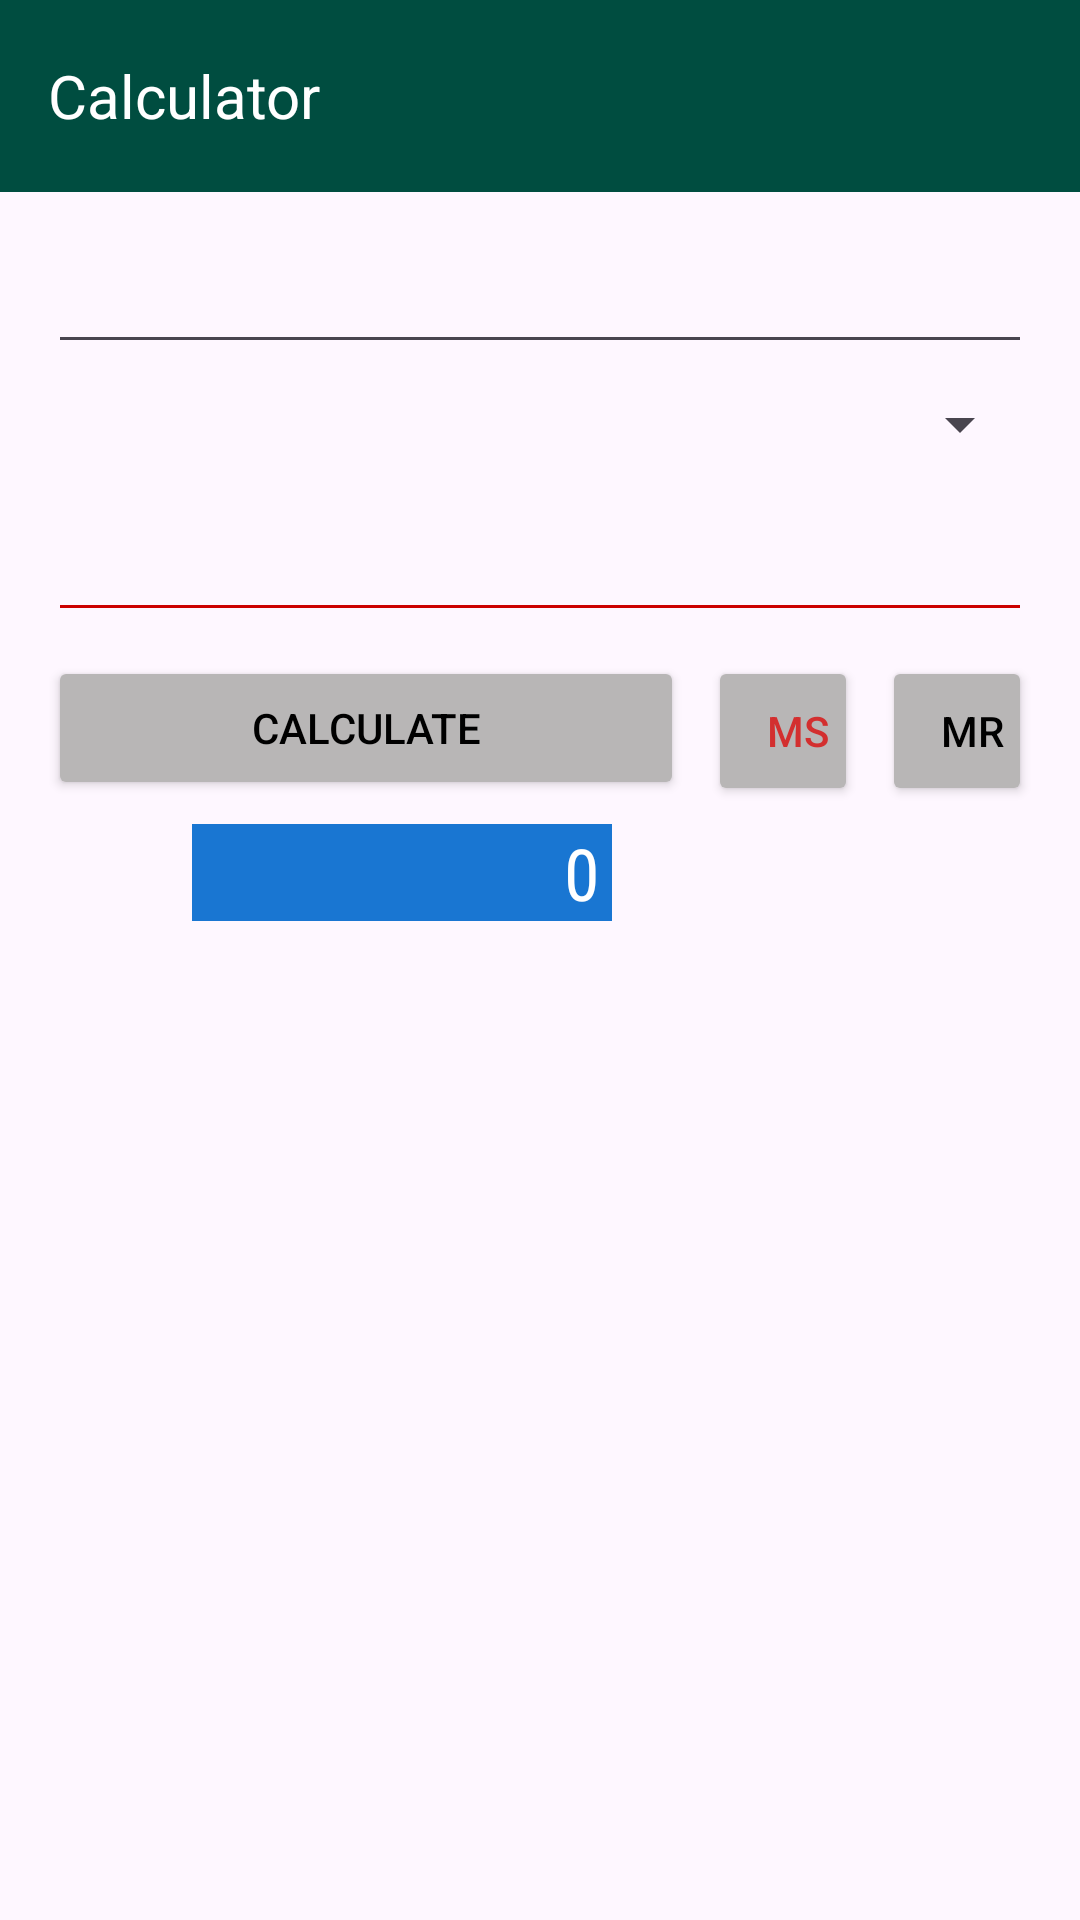

Write the Android layout XML for this screen, with the resource values it uses.
<!-- AndroidManifest.xml: application theme Theme.Sew_7a_Calculator -->
<!-- res/layout/activity_main.xml -->
<?xml version="1.0" encoding="utf-8"?>
<androidx.constraintlayout.widget.ConstraintLayout xmlns:android="http://schemas.android.com/apk/res/android"
    xmlns:app="http://schemas.android.com/apk/res-auto"
    xmlns:tools="http://schemas.android.com/tools"
    android:layout_width="match_parent"
    android:layout_height="match_parent"
    tools:context=".MainActivity">

    <include
        android:id="@+id/status_bar"
        layout="@layout/toolbar"
        app:layout_constraintBottom_toBottomOf="@id/guideline3"
        app:layout_constraintEnd_toEndOf="parent"
        app:layout_constraintStart_toStartOf="parent"
        app:layout_constraintTop_toTopOf="parent" />

    <Spinner
        android:id="@+id/spinner"
        android:layout_width="match_parent"
        android:layout_height="wrap_content"
        android:layout_marginStart="16dp"
        android:layout_marginTop="8dp"
        android:layout_marginEnd="16dp"
        android:layout_weight="1"
        android:clipToOutline="false"
        android:outlineAmbientShadowColor="#FF6F00"
        android:outlineProvider="bounds"
        android:outlineSpotShadowColor="#FF6F00"
        app:layout_constraintEnd_toEndOf="parent"
        app:layout_constraintStart_toStartOf="parent"
        app:layout_constraintTop_toBottomOf="@+id/value1" />


    <EditText
        android:id="@+id/value1"
        android:layout_width="0dp"
        android:layout_height="wrap_content"
        android:layout_marginStart="16dp"
        android:layout_marginTop="16dp"
        android:layout_marginEnd="16dp"
        android:ems="10"
        android:inputType="number"
        app:layout_constraintEnd_toEndOf="parent"
        app:layout_constraintHorizontal_bias="0.0"
        app:layout_constraintStart_toStartOf="parent"
        app:layout_constraintTop_toBottomOf="@+id/status_bar" />

    <RadioGroup
        android:id="@+id/radioGroup"
        android:layout_width="wrap_content"
        android:layout_height="wrap_content"
        android:layout_marginTop="8dp"
        android:orientation="horizontal"
        android:visibility="invisible"
        app:layout_constraintStart_toStartOf="@+id/guideline2"
        app:layout_constraintTop_toBottomOf="@+id/value1">

        <RadioButton
            android:id="@+id/radioButton_plus"
            android:layout_width="50dp"
            android:layout_height="match_parent"
            android:clickable="false"
            android:tag="@string/plus"
            android:text="@string/plus"
            tools:layout_editor_absoluteX="50dp" />

        <RadioButton
            android:id="@+id/radioButton_minus"
            android:layout_width="50dp"
            android:layout_height="wrap_content"
            android:layout_marginStart="8dp"
            android:clickable="false"
            android:tag="@string/minus"
            android:text="@string/minus" />

        <RadioButton
            android:id="@+id/radioButton_multiplication"
            android:layout_width="50dp"
            android:layout_height="wrap_content"
            android:layout_marginStart="8dp"
            android:layout_weight="1"
            android:clickable="false"
            android:tag="@string/multiply"
            android:text="@string/multiply" />

        <RadioButton
            android:id="@+id/radioButton_division"
            android:layout_width="50dp"
            android:layout_height="wrap_content"
            android:layout_marginStart="8dp"
            android:layout_weight="1"
            android:clickable="false"
            android:tag="@string/divide"
            android:text="@string/divide" />

    </RadioGroup>

    <EditText
        android:id="@+id/value2"
        android:layout_width="0dp"
        android:layout_height="wrap_content"
        android:layout_marginStart="16dp"
        android:layout_marginTop="16dp"
        android:layout_marginEnd="16dp"
        android:backgroundTint="@android:color/holo_red_dark"
        android:ems="10"
        android:inputType="number"
        app:layout_constraintEnd_toEndOf="parent"
        app:layout_constraintHorizontal_bias="0.0"
        app:layout_constraintStart_toStartOf="parent"
        app:layout_constraintTop_toBottomOf="@+id/spinner" />

    <Button
        android:id="@+id/button_calculate"
        android:layout_width="0dp"
        android:layout_height="wrap_content"
        android:layout_marginStart="16dp"
        android:layout_marginTop="8dp"
        android:layout_marginEnd="8dp"
        android:backgroundTint="#B8B6B6"
        android:fontFamily="sans-serif-medium"
        android:onClick="calculate"
        android:text="@string/button_calculate"
        android:textColor="#000000"
        android:textSize="14sp"
        app:cornerRadius="5dp"
        app:layout_constraintEnd_toStartOf="@+id/button_MS"
        app:layout_constraintStart_toStartOf="parent"
        app:layout_constraintTop_toBottomOf="@+id/value2" />

    <Button
        android:id="@+id/button_MS"
        android:layout_width="50dp"
        android:layout_height="0dp"
        android:layout_marginTop="8dp"
        android:layout_marginEnd="8dp"
        android:height="50dp"
        android:backgroundTint="#B8B6B6"
        android:elegantTextHeight="false"
        android:onClick="memoryStore"
        android:paddingLeft="2dp"
        android:paddingTop="2dp"
        android:paddingEnd="2dp"
        android:paddingRight="2dp"
        android:paddingBottom="2dp"
        android:text="@string/button_MS"
        android:textAlignment="center"
        android:textColor="#D32F2F"
        android:textSize="14sp"
        app:cornerRadius="5dp"
        app:layout_constraintEnd_toStartOf="@+id/button_MR"
        app:layout_constraintTop_toBottomOf="@+id/value2" />

    <Button
        android:id="@+id/button_MR"
        android:layout_width="50dp"
        android:layout_height="0dp"
        android:layout_marginTop="8dp"
        android:layout_marginEnd="16dp"
        android:height="50dp"
        android:backgroundTint="#B8B6B6"
        android:elegantTextHeight="false"
        android:onClick="memoryRead"
        android:paddingLeft="2dp"
        android:paddingTop="2dp"
        android:paddingEnd="2dp"
        android:paddingRight="2dp"
        android:paddingBottom="2dp"
        android:text="@string/button_MR"
        android:textAlignment="center"
        android:textColor="#000000"
        android:textSize="14sp"
        app:cornerRadius="5dp"
        app:layout_constraintEnd_toEndOf="parent"
        app:layout_constraintTop_toBottomOf="@+id/value2" />

    <TextView
        android:id="@+id/textView_output"
        android:layout_width="140dp"
        android:layout_height="wrap_content"
        android:layout_marginTop="8dp"
        android:layout_marginEnd="24dp"
        android:background="#E64A19"
        android:backgroundTint="#1976D2"
        android:fontFamily="sans-serif-condensed"
        android:paddingHorizontal="4dp"
        android:text="@string/textView_output"
        android:textAlignment="textEnd"
        android:textColor="#FFFFFF"
        android:textSize="24sp"
        android:typeface="monospace"
        app:layout_constraintEnd_toEndOf="@+id/button_calculate"
        app:layout_constraintTop_toBottomOf="@+id/button_calculate" />

    <androidx.constraintlayout.widget.Guideline
        android:id="@+id/guideline2"
        android:layout_width="wrap_content"
        android:layout_height="wrap_content"
        android:orientation="vertical"
        app:layout_constraintGuide_percent="0.1" />

    <androidx.constraintlayout.widget.Guideline
        android:id="@+id/guideline3"
        android:layout_width="wrap_content"
        android:layout_height="wrap_content"
        android:orientation="vertical"
        app:layout_constraintGuide_end="391dp" />

</androidx.constraintlayout.widget.ConstraintLayout>
<!-- res/layout/toolbar.xml (included above) -->
<?xml version="1.0" encoding="utf-8"?>
<androidx.appcompat.widget.Toolbar
    xmlns:android="http://schemas.android.com/apk/res/android"
    xmlns:app="http://schemas.android.com/apk/res-auto"
    android:id="@+id/toolbar"
    android:layout_width="match_parent"
    android:layout_height="?attr/actionBarSize"
    android:background="#004D40"
    app:theme="@style/ThemeOverlay.AppCompat.Dark.ActionBar">

    <TextView
        android:id="@+id/toolbar_title"
        android:layout_width="wrap_content"
        android:layout_height="wrap_content"
        android:layout_gravity="center|left"
        android:text="Calculator"
        android:textColor="#fff"
        android:textSize="20sp" />

    <ImageView
        android:id="@+id/toolbar_icon"
        android:layout_width="50dp"
        android:layout_height="wrap_content"
        android:layout_gravity="end"
        android:layout_marginEnd="8dp"
        android:clickable="true"
        android:contentDescription="Calculator"
        android:onClick="showPopup"
        android:src="@drawable/ic_drop" />

</androidx.appcompat.widget.Toolbar>
<!-- resources referenced by this layout -->
<resources>
  <string name="button_MR">MR</string>
  <string name="button_MS">MS</string>
  <string name="button_calculate">Calculate</string>
  <string name="divide">/</string>
  <string name="minus">-</string>
  <string name="multiply">*</string>
  <string name="plus">+</string>
  <string name="textView_output">0</string>
  <style name="Theme.Sew_7a_Calculator" parent="Base.Theme.Sew_7a_Calculator" />
  <style name="Base.Theme.Sew_7a_Calculator" parent="Theme.Material3.DayNight.NoActionBar">
          
          
      </style>
</resources>
